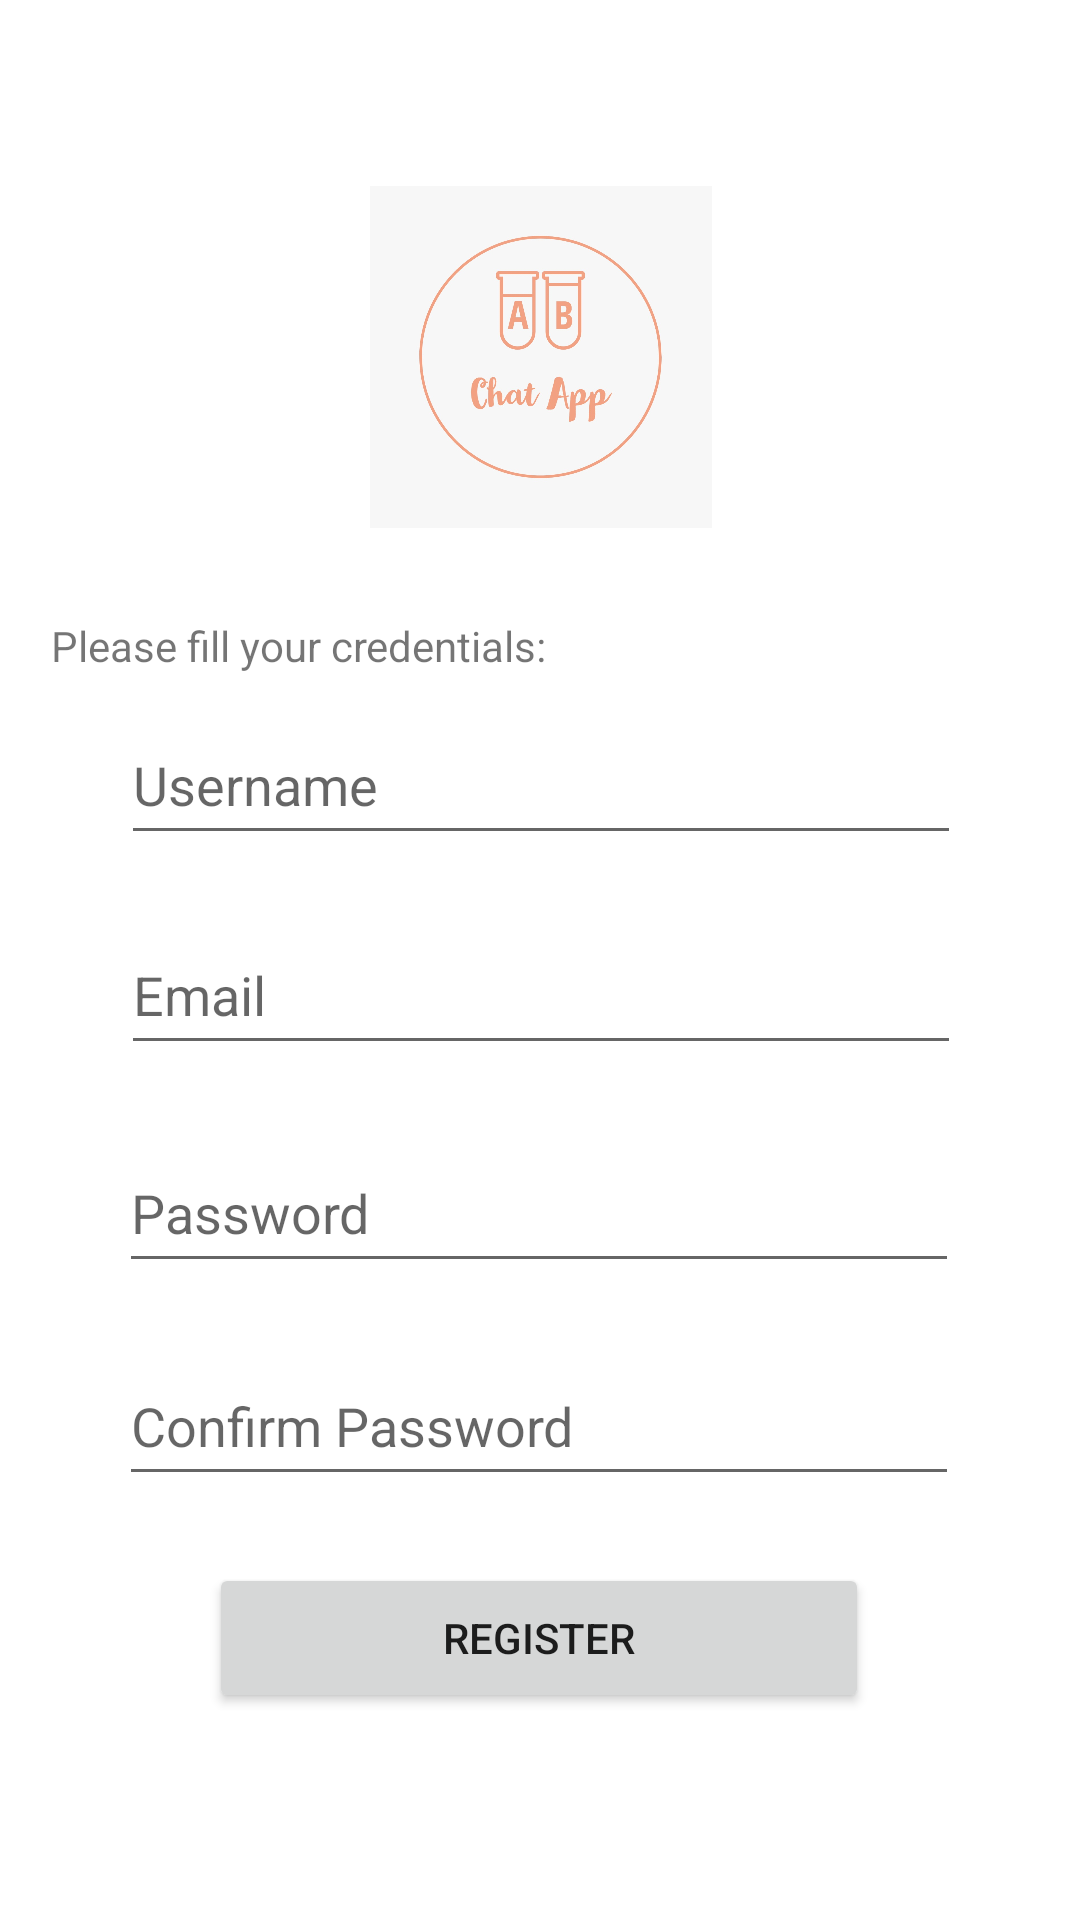

Android layout source for this screen:
<!-- AndroidManifest.xml: application theme Theme.ABCHATAPP -->
<!-- res/layout/activity_sign_up.xml -->
<?xml version="1.0" encoding="utf-8"?>
<androidx.constraintlayout.widget.ConstraintLayout xmlns:android="http://schemas.android.com/apk/res/android"
    xmlns:app="http://schemas.android.com/apk/res-auto"
    xmlns:tools="http://schemas.android.com/tools"
    android:layout_width="match_parent"
    android:layout_height="match_parent">

    <ImageView
        android:id="@+id/signuplogo"
        android:layout_width="121dp"
        android:layout_height="114dp"
        app:layout_constraintBottom_toBottomOf="parent"
        app:layout_constraintEnd_toEndOf="parent"
        app:layout_constraintStart_toStartOf="parent"
        app:layout_constraintTop_toTopOf="parent"
        app:layout_constraintVertical_bias="0.118"
        app:srcCompat="@drawable/whatsapp_image_2022_01_06_at_15_03_42" />

    <TextView
        android:id="@+id/textView"
        android:layout_width="280dp"
        android:layout_height="22dp"
        android:text="@string/please_fill_your_credentials"
        app:layout_constraintBottom_toBottomOf="parent"
        app:layout_constraintEnd_toEndOf="parent"
        app:layout_constraintHorizontal_bias="0.211"
        app:layout_constraintStart_toStartOf="parent"
        app:layout_constraintTop_toBottomOf="@+id/signuplogo"
        app:layout_constraintVertical_bias="0.067" />

    <EditText
        android:id="@+id/signupname"
        android:layout_width="280dp"
        android:layout_height="50dp"
        android:hint="@string/name"
        android:maxLines="1"
        android:inputType="textPersonName"

        app:layout_constraintBottom_toBottomOf="parent"
        app:layout_constraintEnd_toEndOf="parent"
        app:layout_constraintHorizontal_bias="0.503"
        app:layout_constraintStart_toStartOf="parent"
        app:layout_constraintTop_toBottomOf="@+id/textView"
        app:layout_constraintVertical_bias="0.02" />

    <EditText
        android:id="@+id/signupemail"
        android:layout_width="280dp"
        android:layout_height="50dp"
        android:layout_marginTop="20dp"
        android:hint="@string/email"
        android:maxLines="1"
        android:inputType="textEmailAddress"
        app:layout_constraintBottom_toBottomOf="parent"
        app:layout_constraintEnd_toEndOf="parent"
        app:layout_constraintHorizontal_bias="0.503"
        app:layout_constraintStart_toStartOf="parent"
        app:layout_constraintTop_toBottomOf="@+id/signupname"
        app:layout_constraintVertical_bias="0.0" />

    <EditText
        android:id="@+id/signuppass"
        android:layout_width="280dp"
        android:layout_height="50dp"
        android:layout_marginTop="20dp"
        android:inputType="textPassword"
        android:hint="@string/password"
        android:maxLines="1"
        app:layout_constraintBottom_toBottomOf="parent"
        app:layout_constraintEnd_toEndOf="parent"
        app:layout_constraintHorizontal_bias="0.496"
        app:layout_constraintStart_toStartOf="parent"
        app:layout_constraintTop_toBottomOf="@+id/signupemail"
        app:layout_constraintVertical_bias="0.012" />

    <EditText
        android:id="@+id/signupconfirmpass"
        android:layout_width="280dp"
        android:layout_height="50dp"
        android:layout_marginTop="20dp"
        android:hint="@string/confirm_password"
        android:maxLines="1"
        android:inputType="text"
        app:layout_constraintBottom_toBottomOf="parent"
        app:layout_constraintEnd_toEndOf="parent"
        app:layout_constraintHorizontal_bias="0.496"
        app:layout_constraintStart_toStartOf="parent"
        app:layout_constraintTop_toBottomOf="@+id/signuppass"
        app:layout_constraintVertical_bias="0.008" />

    <Button

        android:id="@+id/register"
        android:layout_width="220dp"
        android:layout_height="50dp"
        android:text="@string/register"
        app:layout_constraintBottom_toBottomOf="parent"
        app:layout_constraintEnd_toEndOf="parent"
        app:layout_constraintHorizontal_bias="0.497"
        app:layout_constraintStart_toStartOf="parent"
        app:layout_constraintTop_toBottomOf="@+id/signupconfirmpass"
        app:layout_constraintVertical_bias="0.243" />

</androidx.constraintlayout.widget.ConstraintLayout>
<!-- resources referenced by this layout -->
<resources>
  <!-- drawable whatsapp_image_2022_01_06_at_15_03_42: jpeg bitmap (drawable, 62293 bytes) -->
  <string name="confirm_password">Confirm Password</string>
  <string name="email">Email</string>
  <string name="name">Username</string>
  <string name="password">Password</string>
  <string name="please_fill_your_credentials">Please fill your credentials:</string>
  <string name="register">Register</string>
  <style name="Theme.ABCHATAPP" parent="Theme.MaterialComponents.DayNight.DarkActionBar">
          
          <item name="colorPrimary">@color/orange</item>
          <item name="colorPrimaryVariant">@color/purple_700</item>
          <item name="colorOnPrimary">@color/white</item>
          
          <item name="colorSecondary">@color/teal_200</item>
          <item name="colorSecondaryVariant">@color/teal_700</item>
          <item name="colorOnSecondary">@color/black</item>
          
          <item name="android:statusBarColor" tools:targetApi="l">?attr/colorPrimaryVariant</item>
          
      </style>
  <color name="orange">#e65100</color>
  <color name="purple_700">#FF3700B3</color>
  <color name="white">#FFFFFFFF</color>
  <color name="teal_200">#FF03DAC5</color>
  <color name="teal_700">#FF018786</color>
  <color name="black">#FF000000</color>
</resources>
